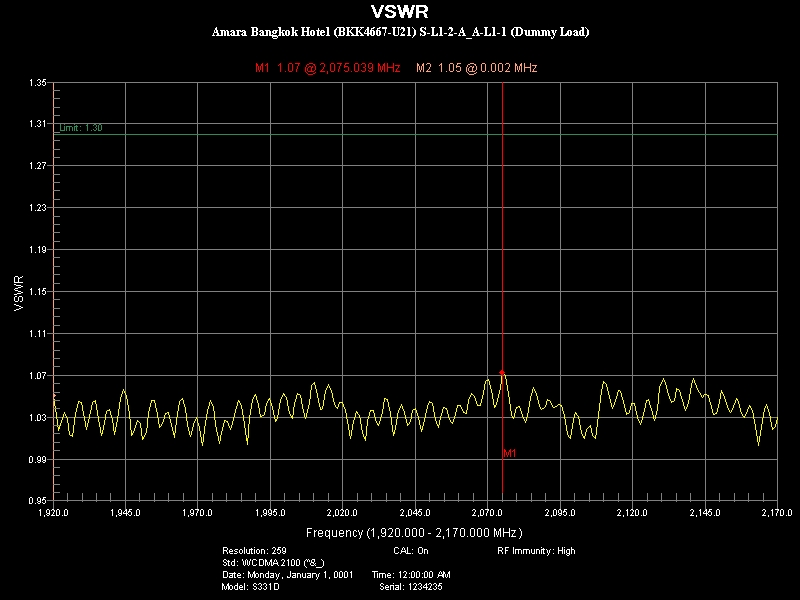

Values plotted in this chart, from the file beside it:
Title, SubTitle
VSWR, 
Parameter Name, Setting
Resolution:, 259
CAL:, On
RF Immunity:, High
Std:, WCDMA 2100 (^&_)
Date:, Monday, January 1, 0001
Time:, 12:00:00 AM
Model:, S331D
Serial:, 1234235
Marker Data
Marker, Frequency(MHz), Value
M1, 2075, 1.073
M2, 0.00192, 1.051
Limit On, Value: 1.30
Point Data
Frequency(MHz), VSWR
1920, 1.051
1921, 1.032
1922, 1.017
1923, 1.026
1924, 1.035
1925, 1.029
1926, 1.014
1927, 1.012
1928, 1.034
1929, 1.045
1930, 1.044
1931, 1.029
1932, 1.018
1933, 1.03
1934, 1.044
1935, 1.046
1936, 1.033
1937, 1.012
1937, 1.02
1938, 1.035
1939, 1.037
1940, 1.028
1941, 1.013
1942, 1.028
1943, 1.048
1944, 1.057
1945, 1.051
1946, 1.034
1947, 1.012
1948, 1.018
1949, 1.027
1950, 1.024
1951, 1.008
1952, 1.015
1953, 1.033
1954, 1.046
1955, 1.046
1956, 1.033
1957, 1.02
1958, 1.024
1959, 1.033
1960, 1.035
1961, 1.023
... 216 more rows
